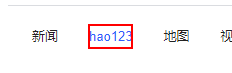
Task: 在Excel某个表格中查询某个单元格字段，筛选出需要的，存储到变量中
Workflow: 鼠标对图片的操作

Step 1: click on the link 'hao123' in window '百度一下，你就知道' (chrome.exe)
